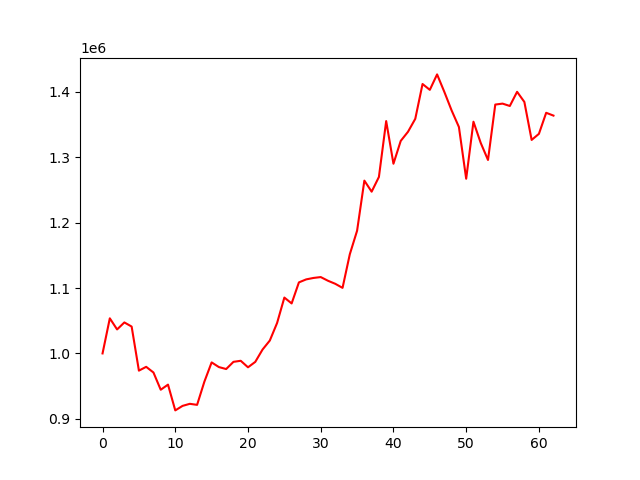

Data behind this chart, as committed beside it:
account_value, date, daily_return
1000000, 2024-01-05, 
1053695, 2024-01-08, 0.0537
1036696, 2024-01-09, -0.01613
1047412, 2024-01-10, 0.01034
1041103, 2024-01-11, -0.006024
973678, 2024-01-12, -0.06476
979489, 2024-01-16, 0.005968
970823, 2024-01-17, -0.008847
944447, 2024-01-18, -0.02717
952253, 2024-01-19, 0.008265
912835, 2024-01-22, -0.04139
919738, 2024-01-23, 0.007562
922907, 2024-01-24, 0.003445
921320, 2024-01-25, -0.001719
956733, 2024-01-26, 0.03844
986263, 2024-01-29, 0.03087
979108, 2024-01-30, -0.007255
976109, 2024-01-31, -0.003063
987120, 2024-02-01, 0.01128
988745, 2024-02-02, 0.001645
978770, 2024-02-05, -0.01009
987060, 2024-02-06, 0.008469
1005916, 2024-02-07, 0.0191
1019723, 2024-02-08, 0.01373
1046570, 2024-02-09, 0.02633
1085448, 2024-02-12, 0.03715
1076476, 2024-02-13, -0.008266
1108666, 2024-02-14, 0.0299
1113261, 2024-02-15, 0.004145
1115454, 2024-02-16, 0.00197
1116804, 2024-02-20, 0.001211
1111150, 2024-02-21, -0.005063
1106506, 2024-02-22, -0.00418
1100284, 2024-02-23, -0.005623
1151775, 2024-02-26, 0.0468
1187706, 2024-02-27, 0.0312
1264352, 2024-02-28, 0.06453
1247442, 2024-02-29, -0.01337
1269964, 2024-03-01, 0.01805
1355430, 2024-03-04, 0.0673
1290206, 2024-03-05, -0.04812
1325110, 2024-03-06, 0.02705
1339104, 2024-03-07, 0.01056
1358894, 2024-03-08, 0.01478
1412171, 2024-03-11, 0.03921
1403221, 2024-03-12, -0.006338
1426865, 2024-03-13, 0.01685
1400013, 2024-03-14, -0.01882
1371676, 2024-03-15, -0.02024
1346399, 2024-03-18, -0.01843
1267257, 2024-03-19, -0.05878
1354491, 2024-03-20, 0.06884
1322031, 2024-03-21, -0.02396
1295957, 2024-03-22, -0.01972
1380718, 2024-03-25, 0.0654
1382174, 2024-03-26, 0.001054
1378549, 2024-03-27, -0.002622
1400220, 2024-03-28, 0.01572
1384732, 2024-04-01, -0.01106
1326627, 2024-04-02, -0.04196
... 3 more rows
